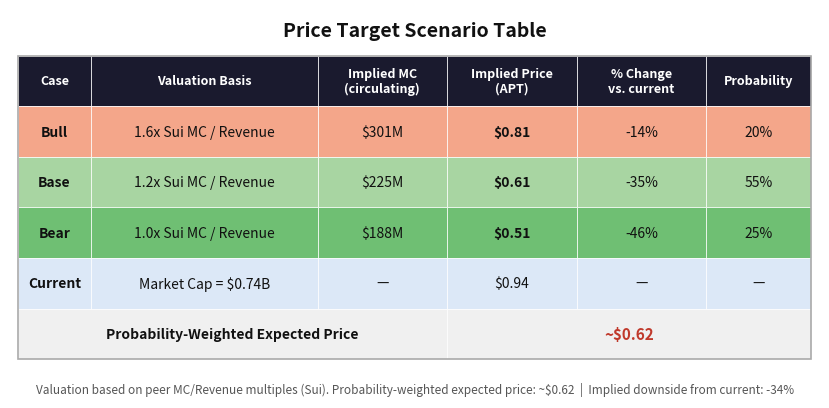

The matplotlib source for this figure:
"""
=============================================================================
Price Target Scenario Table — Styled like investment memo
=============================================================================
"""
import matplotlib
matplotlib.use("Agg")
import matplotlib.pyplot as plt
import matplotlib.patches as mpatches
import numpy as np
import os

OUTPUT_DIR = "."

# ─────────────────────────────────────────────────────────────
# DATA
# ─────────────────────────────────────────────────────────────
current_mc    = 0.74   # $B
current_price = 0.94   # $

scenarios = [
    # (Case, Valuation Basis, Implied MC $M, Implied Price, % Change, Probability)
    ("Bull", "1.6x Sui MC / Revenue", 301,  0.81, -14, 0.20),
    ("Base", "1.2x Sui MC / Revenue", 225,  0.61, -35, 0.55),
    ("Bear", "1.0x Sui MC / Revenue", 188,  0.51, -46, 0.25),
]

prob_weighted_price = sum(p * price for _, _, _, price, _, p in scenarios)

# ─────────────────────────────────────────────────────────────
# COLORS
# ─────────────────────────────────────────────────────────────
ROW_COLORS = {
    "Bull": "#f4a68a",   # salmon/orange
    "Base": "#a8d5a2",   # light green
    "Bear": "#6fbf73",   # darker green
}
HEADER_BG  = "#1a1a2e"
HEADER_FG  = "white"
CURRENT_BG = "#dce8f7"
FOOTER_BG  = "#f0f0f0"
TEXT_DARK  = "#111111"

# ─────────────────────────────────────────────────────────────
# FIGURE
# ─────────────────────────────────────────────────────────────
fig, ax = plt.subplots(figsize=(9, 4.2))
ax.axis('off')

fig.patch.set_facecolor('white')

# ── Column definitions ───────────────────────────────────────
col_labels = ["Case", "Valuation Basis", "Implied MC\n(circulating)", "Implied Price\n(APT)", "% Change\nvs. current", "Probability"]
col_widths = [0.09, 0.28, 0.16, 0.16, 0.16, 0.13]
n_cols = len(col_labels)

# Layout params
x_starts = []
x = 0.01
for w in col_widths:
    x_starts.append(x)
    x += w

row_height = 0.13
header_y   = 0.75
data_start = header_y - row_height

def draw_cell(ax, x, y, w, h, text, bg, fg=TEXT_DARK, fontsize=10, bold=False, align='center'):
    rect = mpatches.FancyBboxPatch(
        (x, y), w, h,
        boxstyle="square,pad=0",
        linewidth=0.5, edgecolor='white',
        facecolor=bg,
        transform=ax.transAxes, clip_on=False
    )
    ax.add_patch(rect)
    ax.text(
        x + w / 2, y + h / 2, text,
        transform=ax.transAxes,
        ha=align, va='center',
        fontsize=fontsize,
        fontweight='bold' if bold else 'normal',
        color=fg,
        wrap=True
    )

# ── Title ────────────────────────────────────────────────────
ax.text(0.5, 0.97, "Price Target Scenario Table",
        transform=ax.transAxes, ha='center', va='top',
        fontsize=14, fontweight='bold', color=TEXT_DARK)

# ── Header row ───────────────────────────────────────────────
for i, (label, w) in enumerate(zip(col_labels, col_widths)):
    draw_cell(ax, x_starts[i], header_y, w, row_height,
              label, HEADER_BG, fg=HEADER_FG, fontsize=9, bold=True)

# ── Scenario rows ─────────────────────────────────────────────
for row_idx, (case, basis, mc_m, price, pct, prob) in enumerate(scenarios):
    y = data_start - row_idx * row_height
    bg = ROW_COLORS[case]
    row_data = [
        case,
        basis,
        f"${mc_m}M",
        f"${price:.2f}",
        f"{pct}%",
        f"{int(prob*100)}%"
    ]
    for i, (val, w) in enumerate(zip(row_data, col_widths)):
        bold = i == 0 or i == 3
        draw_cell(ax, x_starts[i], y, w, row_height, val, bg,
                  fontsize=10, bold=bold)

# ── Current row ───────────────────────────────────────────────
current_y = data_start - 3 * row_height
current_data = ["Current", f"Market Cap = ${current_mc}B", "—", f"${current_price:.2f}", "—", "—"]
for i, (val, w) in enumerate(zip(current_data, col_widths)):
    draw_cell(ax, x_starts[i], current_y, w, row_height, val,
              CURRENT_BG, fontsize=10, bold=(i == 0))

# ── Probability-Adjusted Return row ───────────────────────────
footer_y = data_start - 4 * row_height
footer_texts = ["Prob. Adjusted\nReturn", "", "", f"~${prob_weighted_price:.2f}", "", ""]
total_w_left = sum(col_widths[:3])
total_w_right = sum(col_widths[3:])

draw_cell(ax, x_starts[0], footer_y, total_w_left, row_height,
          "Probability-Weighted Expected Price",
          FOOTER_BG, fontsize=10, bold=True)
draw_cell(ax, x_starts[3], footer_y, total_w_right, row_height,
          f"~${prob_weighted_price:.2f}",
          FOOTER_BG, fontsize=11, bold=True, fg="#c0392b")

# ── Outer border ─────────────────────────────────────────────
total_h = row_height * 6
border = mpatches.FancyBboxPatch(
    (x_starts[0], footer_y), sum(col_widths), total_h,
    boxstyle="square,pad=0",
    linewidth=1.2, edgecolor='#aaaaaa',
    facecolor='none',
    transform=ax.transAxes, clip_on=False
)
ax.add_patch(border)

# ── Footer note ───────────────────────────────────────────────
ax.text(
    0.5, footer_y - 0.06,
    f"Valuation based on peer MC/Revenue multiples (Sui). "
    f"Probability-weighted expected price: ~${prob_weighted_price:.2f}  |  "
    f"Implied downside from current: {((prob_weighted_price / current_price) - 1)*100:.0f}%",
    transform=ax.transAxes, ha='center', va='top',
    fontsize=8.5, color='#555555', style='italic'
)

plt.tight_layout()
out = os.path.join(OUTPUT_DIR, "price_target_table.png")
plt.savefig(out, dpi=220, bbox_inches='tight', facecolor='white')
plt.close()
print(f"✅ Saved {out}")
